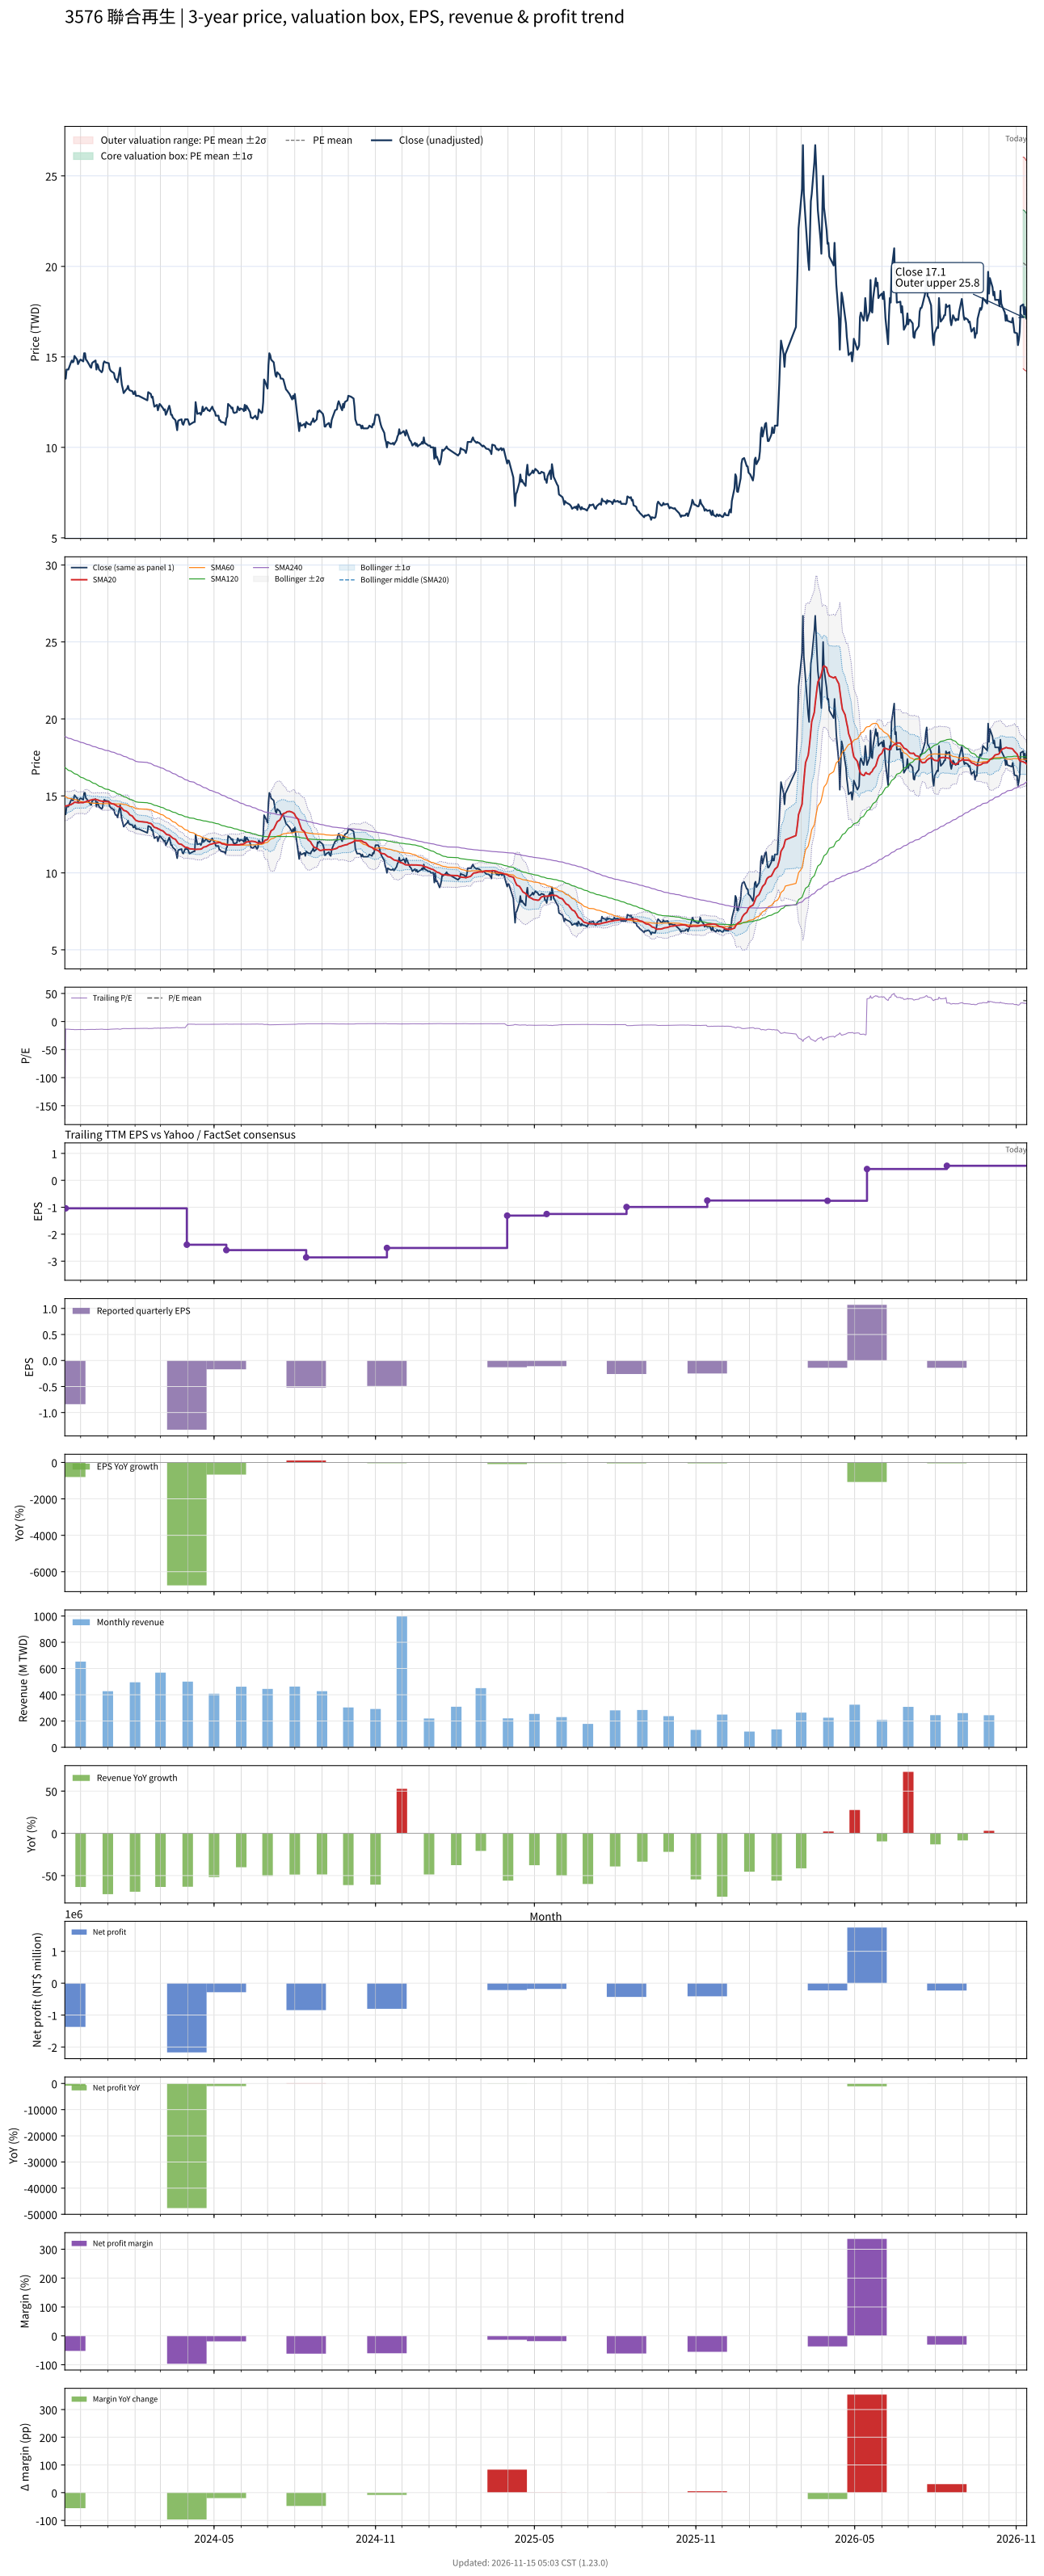

Values plotted in this chart, from the file beside it:
# chart-version: skill-stock-dynamic-val…
date, close, available_date, period_end, eps, ttm_eps, pe, pe_mean, pe_std, price_m2, price_m1, price_mean, price_p1, price_p2, forward_eps, forward_pe, forward_pe_mean, forward_pe_std, forward_price_m2, forward_price_m1, forward_price_mean, forward_price_p1, forward_price_p2, sma20
2023-11-13, 13.8, 2023-08-14, 2023-06-30, -0.25, -0.08, -172.5, , , , , , , , , , , , , , , , , 14.34
2023-11-14, 13.8, 2023-11-14, 2023-09-30, -0.84, -1.04, -13.27, , , , , , , , , , , , , , , , , 14.34
2023-11-15, 14.3, 2023-11-14, 2023-09-30, -0.84, -1.04, -13.75, , , , , , , , , , , , , , , , , 14.35
2023-11-16, 14.3, 2023-11-14, 2023-09-30, -0.84, -1.04, -13.75, , , , , , , , , , , , , , , , , 14.36
2023-11-17, 14.3, 2023-11-14, 2023-09-30, -0.84, -1.04, -13.75, , , , , , , , , , , , , , , , , 14.39
2023-11-20, 14.7, 2023-11-14, 2023-09-30, -0.84, -1.04, -14.13, , , , , , , , , , , , , , , , , 14.43
2023-11-21, 14.8, 2023-11-14, 2023-09-30, -0.84, -1.04, -14.23, , , , , , , , , , , , , , , , , 14.47
2023-11-22, 14.7, 2023-11-14, 2023-09-30, -0.84, -1.04, -14.13, , , , , , , , , , , , , , , , , 14.5
2023-11-23, 14.75, 2023-11-14, 2023-09-30, -0.84, -1.04, -14.18, , , , , , , , , , , , , , , , , 14.54
2023-11-24, 15.05, 2023-11-14, 2023-09-30, -0.84, -1.04, -14.47, , , , , , , , , , , , , , , , , 14.59
2023-11-27, 14.85, 2023-11-14, 2023-09-30, -0.84, -1.04, -14.28, , , , , , , , , , , , , , , , , 14.56
2023-11-28, 14.6, 2023-11-14, 2023-09-30, -0.84, -1.04, -14.04, , , , , , , , , , , , , , , , , 14.55
2023-11-29, 14.7, 2023-11-14, 2023-09-30, -0.84, -1.04, -14.13, , , , , , , , , , , , , , , , , 14.55
2023-11-30, 14.8, 2023-11-14, 2023-09-30, -0.84, -1.04, -14.23, , , , , , , , , , , , , , , , , 14.56
2023-12-01, 14.85, 2023-11-14, 2023-09-30, -0.84, -1.04, -14.28, , , , , , , , , , , , , , , , , 14.57
2023-12-04, 14.75, 2023-11-14, 2023-09-30, -0.84, -1.04, -14.18, , , , , , , , , , , , , , , , , 14.56
2023-12-05, 15.2, 2023-11-14, 2023-09-30, -0.84, -1.04, -14.62, , , , , , , , , , , , , , , , , 14.59
2023-12-06, 15.2, 2023-11-14, 2023-09-30, -0.84, -1.04, -14.62, , , , , , , , , , , , , , , , , 14.61
2023-12-07, 14.85, 2023-11-14, 2023-09-30, -0.84, -1.04, -14.28, , , , , , , , , , , , , , , , , 14.62
2023-12-08, 14.8, 2023-11-14, 2023-09-30, -0.84, -1.04, -14.23, , , , , , , , , , , , , , , , , 14.65
2023-12-11, 14.55, 2023-11-14, 2023-09-30, -0.84, -1.04, -13.99, , , , , , , , , , , , , , , , , 14.69
2023-12-12, 14.45, 2023-11-14, 2023-09-30, -0.84, -1.04, -13.89, , , , , , , , , , , , , , , , , 14.72
2023-12-13, 14.4, 2023-11-14, 2023-09-30, -0.84, -1.04, -13.85, , , , , , , , , , , , , , , , , 14.73
2023-12-14, 14.65, 2023-11-14, 2023-09-30, -0.84, -1.04, -14.09, , , , , , , , , , , , , , , , , 14.75
2023-12-15, 14.7, 2023-11-14, 2023-09-30, -0.84, -1.04, -14.13, , , , , , , , , , , , , , , , , 14.77
2023-12-18, 14.8, 2023-11-14, 2023-09-30, -0.84, -1.04, -14.23, , , , , , , , , , , , , , , , , 14.77
2023-12-19, 14.3, 2023-11-14, 2023-09-30, -0.84, -1.04, -13.75, , , , , , , , , , , , , , , , , 14.75
2023-12-20, 14.6, 2023-11-14, 2023-09-30, -0.84, -1.04, -14.04, , , , , , , , , , , , , , , , , 14.74
2023-12-21, 14.5, 2023-11-14, 2023-09-30, -0.84, -1.04, -13.94, , , , , , , , , , , , , , , , , 14.73
2023-12-22, 14.3, 2023-11-14, 2023-09-30, -0.84, -1.04, -13.75, , , , , , , , , , , , , , , , , 14.69
2023-12-25, 14.15, 2023-11-14, 2023-09-30, -0.84, -1.04, -13.61, , , , , , , , , , , , , , , , , 14.66
2023-12-26, 14.25, 2023-11-14, 2023-09-30, -0.84, -1.04, -13.7, , , , , , , , , , , , , , , , , 14.64
2023-12-27, 14.65, 2023-11-14, 2023-09-30, -0.84, -1.04, -14.09, , , , , , , , , , , , , , , , , 14.64
2023-12-28, 14.75, 2023-11-14, 2023-09-30, -0.84, -1.04, -14.18, , , , , , , , , , , , , , , , , 14.63
2023-12-29, 14.7, 2023-11-14, 2023-09-30, -0.84, -1.04, -14.13, , , , , , , , , , , , , , , , , 14.63
2024-01-02, 14.65, 2023-11-14, 2023-09-30, -0.84, -1.04, -14.09, , , , , , , , , , , , , , , , , 14.62
2024-01-03, 14.35, 2023-11-14, 2023-09-30, -0.84, -1.04, -13.8, , , , , , , , , , , , , , , , , 14.58
2024-01-04, 14.25, 2023-11-14, 2023-09-30, -0.84, -1.04, -13.7, , , , , , , , , , , , , , , , , 14.53
2024-01-05, 14.2, 2023-11-14, 2023-09-30, -0.84, -1.04, -13.65, , , , , , , , , , , , , , , , , 14.5
2024-01-08, 14.1, 2023-11-14, 2023-09-30, -0.84, -1.04, -13.56, , , , , , , , , , , , , , , , , 14.46
2024-01-09, 13.85, 2023-11-14, 2023-09-30, -0.84, -1.04, -13.32, , , , , , , , , , , , , , , , , 14.43
2024-01-10, 13.75, 2023-11-14, 2023-09-30, -0.84, -1.04, -13.22, , , , , , , , , , , , , , , , , 14.39
2024-01-11, 13.75, 2023-11-14, 2023-09-30, -0.84, -1.04, -13.22, , , , , , , , , , , , , , , , , 14.36
2024-01-12, 13.6, 2023-11-14, 2023-09-30, -0.84, -1.04, -13.08, , , , , , , , , , , , , , , , , 14.31
2024-01-15, 14.4, 2023-11-14, 2023-09-30, -0.84, -1.04, -13.85, , , , , , , , , , , , , , , , , 14.29
2024-01-16, 13.85, 2023-11-14, 2023-09-30, -0.84, -1.04, -13.32, , , , , , , , , , , , , , , , , 14.25
2024-01-17, 13.45, 2023-11-14, 2023-09-30, -0.84, -1.04, -12.93, , , , , , , , , , , , , , , , , 14.21
2024-01-18, 13.25, 2023-11-14, 2023-09-30, -0.84, -1.04, -12.74, , , , , , , , , , , , , , , , , 14.14
2024-01-19, 13, 2023-11-14, 2023-09-30, -0.84, -1.04, -12.5, , , , , , , , , , , , , , , , , 14.06
2024-01-22, 13.2, 2023-11-14, 2023-09-30, -0.84, -1.04, -12.69, , , , , , , , , , , , , , , , , 14.01
2024-01-23, 13.25, 2023-11-14, 2023-09-30, -0.84, -1.04, -12.74, , , , , , , , , , , , , , , , , 13.96
2024-01-24, 13.4, 2023-11-14, 2023-09-30, -0.84, -1.04, -12.88, , , , , , , , , , , , , , , , , 13.92
2024-01-25, 13.2, 2023-11-14, 2023-09-30, -0.84, -1.04, -12.69, , , , , , , , , , , , , , , , , 13.85
2024-01-26, 13.15, 2023-11-14, 2023-09-30, -0.84, -1.04, -12.64, , , , , , , , , , , , , , , , , 13.77
2024-01-29, 13.1, 2023-11-14, 2023-09-30, -0.84, -1.04, -12.6, , , , , , , , , , , , , , , , , 13.69
2024-01-30, 12.95, 2023-11-14, 2023-09-30, -0.84, -1.04, -12.45, , , , , , , , , , , , , , , , , 13.6
2024-01-31, 12.95, 2023-11-14, 2023-09-30, -0.84, -1.04, -12.45, , , , , , , , , , , , , , , , , 13.53
2024-02-01, 13.1, 2023-11-14, 2023-09-30, -0.84, -1.04, -12.6, , , , , , , , , , , , , , , , , 13.47
2024-02-02, 12.85, 2023-11-14, 2023-09-30, -0.84, -1.04, -12.36, , , , , , , , , , , , , , , , , 13.41
... 669 more rows
